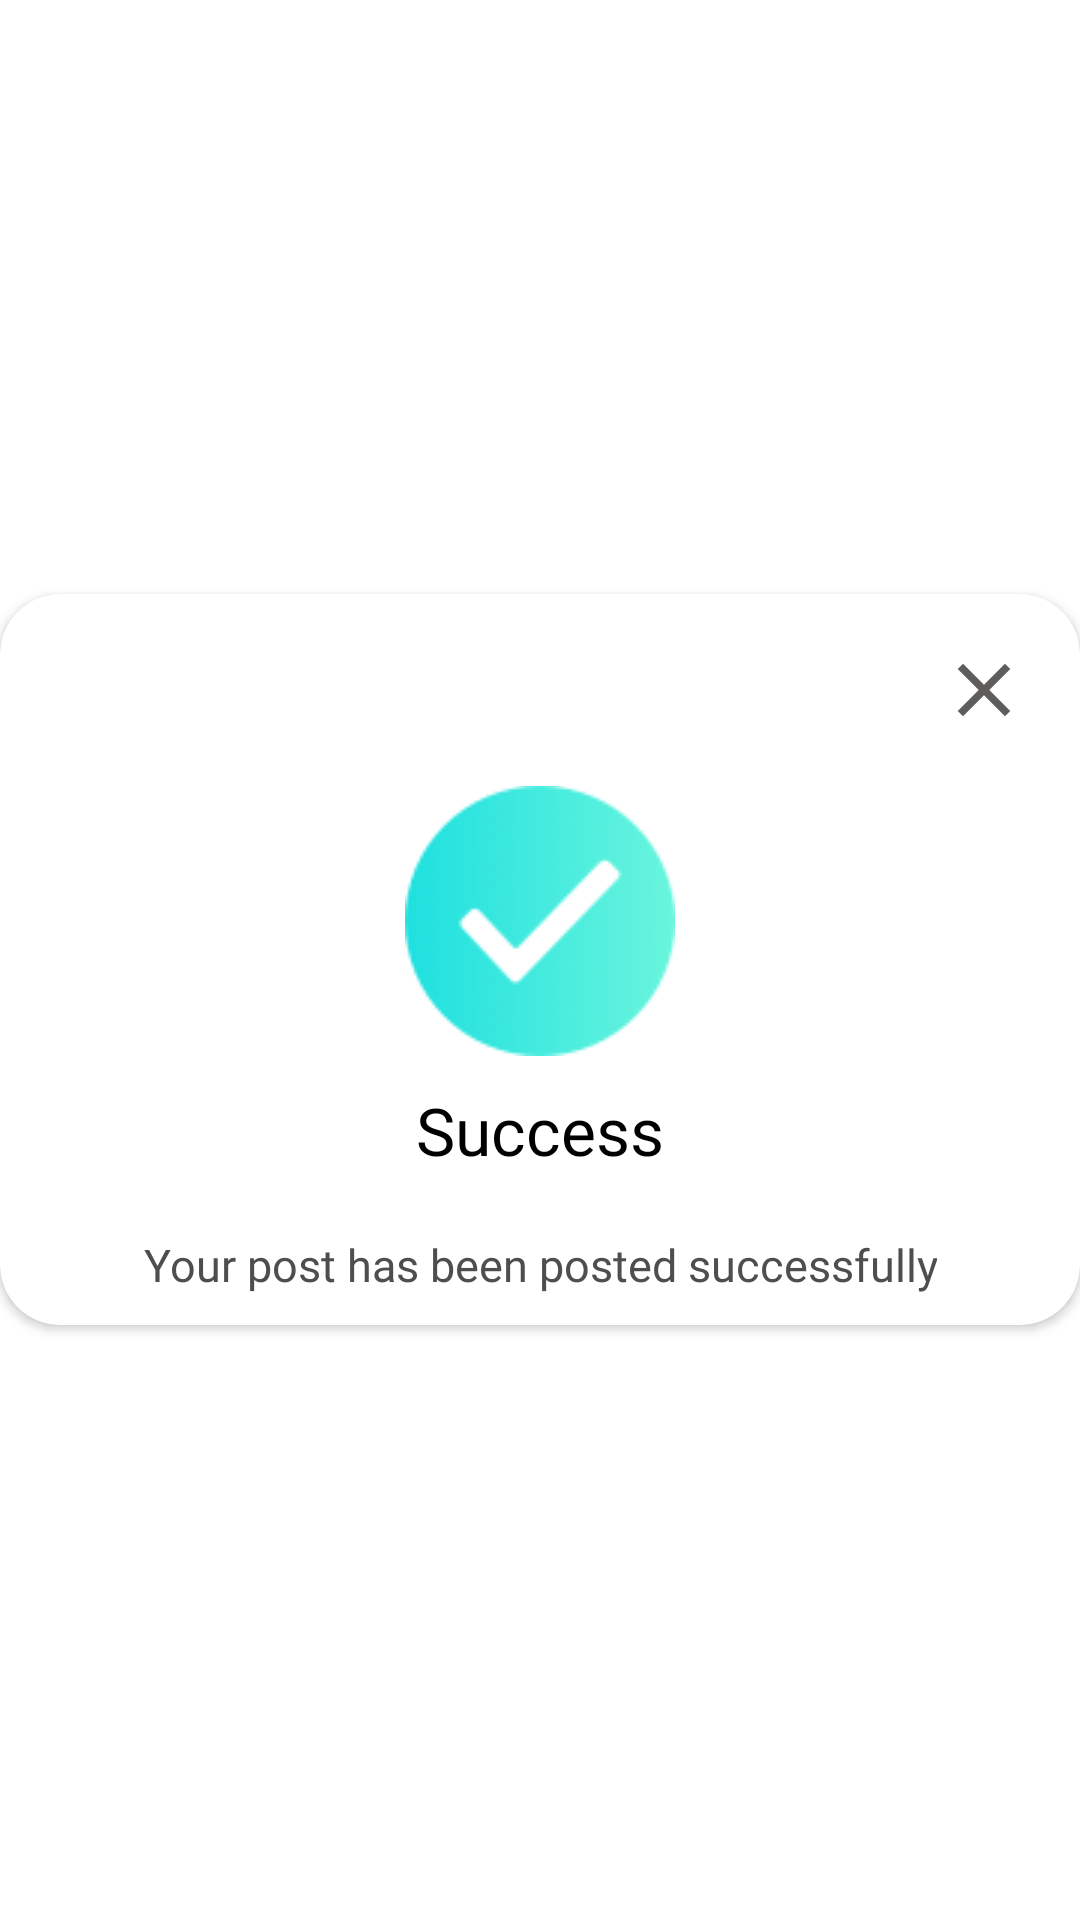

Layout XML and referenced resources for this Android screen:
<!-- AndroidManifest.xml: application theme ThemeWithoutSplash -->
<!-- res/layout/common_succsess_layout.xml -->
<?xml version="1.0" encoding="utf-8"?>
<LinearLayout xmlns:android="http://schemas.android.com/apk/res/android"
    xmlns:app="http://schemas.android.com/apk/res-auto"
    xmlns:tools="http://schemas.android.com/tools"
    android:layout_width="match_parent"
    android:layout_height="match_parent"
    >

    <RelativeLayout
        android:layout_width="match_parent"
        android:layout_height="match_parent">
        <androidx.cardview.widget.CardView
            android:layout_width="match_parent"
            android:layout_height="wrap_content"
            android:layout_centerInParent="true"
            android:layout_gravity="center"
            app:cardCornerRadius="@dimen/dp20">

            <LinearLayout
                android:layout_width="match_parent"
                android:layout_height="match_parent"
                android:orientation="vertical"
                >

                <ImageView
                    android:id="@+id/common_succsess_close_btn"
                    android:layout_width="@dimen/dp30"
                    android:layout_height="@dimen/dp30"
                    android:layout_gravity="end"
                    android:src="@drawable/ic_baseline_close_24"
                    android:layout_margin="@dimen/dp17"
                    />
                <ImageView
                    android:layout_width="@dimen/dp90"
                    android:layout_height="@dimen/dp90"
                    android:layout_gravity="center"
                    android:src="@drawable/img_success"
                    />

                <TextView
                    android:id="@+id/common_success_title"
                    android:layout_width="wrap_content"
                    android:layout_height="wrap_content"
                    android:fontFamily="@font/sprodisplay_medium"
                    android:textStyle="normal"
                    android:textSize="@dimen/sp22"
                    android:text="@string/success"
                    android:textColor="@color/black"
                    android:gravity="center_horizontal"
                    android:layout_gravity="center"
                    android:layout_marginTop="@dimen/dp10"
                    />

                <TextView
                    android:id="@+id/common_success_desc"
                    android:layout_width="wrap_content"
                    android:layout_height="wrap_content"
                    android:fontFamily="@font/sprodisplay_medium"
                    android:textStyle="normal"
                    android:textSize="@dimen/sp15"
                    android:text="Your post has been posted successfully"
                    android:textColor="@color/col_4e4e4e"
                    android:layout_gravity="center"
                    android:textAlignment="center"
                    android:layout_marginStart="5dp"
                    android:layout_marginEnd="@dimen/dp5"
                    android:layout_marginBottom="10dp"
                    android:layout_marginTop="@dimen/dp20"
                    android:layout_marginLeft="5dp"
                    android:layout_marginRight="@dimen/dp5" />
            </LinearLayout>

        </androidx.cardview.widget.CardView>
    </RelativeLayout>

</LinearLayout>
<!-- resources referenced by this layout -->
<resources>
  <color name="black">#FF000000</color>
  <color name="col_4e4e4e">#4e4e4e</color>
  <dimen name="dp10">10dp</dimen>
  <dimen name="dp17">17dp</dimen>
  <dimen name="dp20">20dp</dimen>
  <dimen name="dp30">30dp</dimen>
  <dimen name="dp5">5dp</dimen>
  <dimen name="dp90">90dp</dimen>
  <dimen name="sp15">15sp</dimen>
  <dimen name="sp22">22sp</dimen>
  <!-- drawable ic_baseline_close_24 (drawable) -->
  <vector android:alpha="0.78" android:height="24dp"
      android:tint="#302D2D" android:viewportHeight="24"
      android:viewportWidth="24" android:width="24dp" xmlns:android="http://schemas.android.com/apk/res/android">
      <path android:fillColor="@android:color/white" android:pathData="M19,6.41L17.59,5 12,10.59 6.41,5 5,6.41 10.59,12 5,17.59 6.41,19 12,13.41 17.59,19 19,17.59 13.41,12z"/>
  </vector>
  <!-- drawable img_success: png bitmap (drawable, 9260 bytes) -->
  <string name="success">Success</string>
  <style name="ThemeWithoutSplash" parent="Theme.AppCompat.Light.NoActionBar">
          
          <item name="colorPrimary">@color/colorPrimary</item>
          <item name="colorPrimaryDark">@color/colorPrimaryDark</item>
          <item name="colorAccent">@color/colorAccent</item>
          <item name="colorControlNormal">@color/white</item>
          <item name="android:windowBackground">@drawable/app_bg</item>
          
          <item name="android:windowContentOverlay">@null</item>
  
      </style>
  <color name="colorPrimary">#7166f9</color>
  <color name="colorPrimaryDark">#7166f9</color>
  <color name="colorAccent">#7166f9</color>
  <color name="white">#FFFFFFFF</color>
  <!-- drawable app_bg (drawable) -->
  <?xml version="1.0" encoding="utf-8"?>
  <layer-list xmlns:android="http://schemas.android.com/apk/res/android"
      android:padding="@dimen/dp5">
      <item>
          <shape
              android:shape="rectangle"
              android:tint="@color/white" />
      </item>
  
  </layer-list>
</resources>
